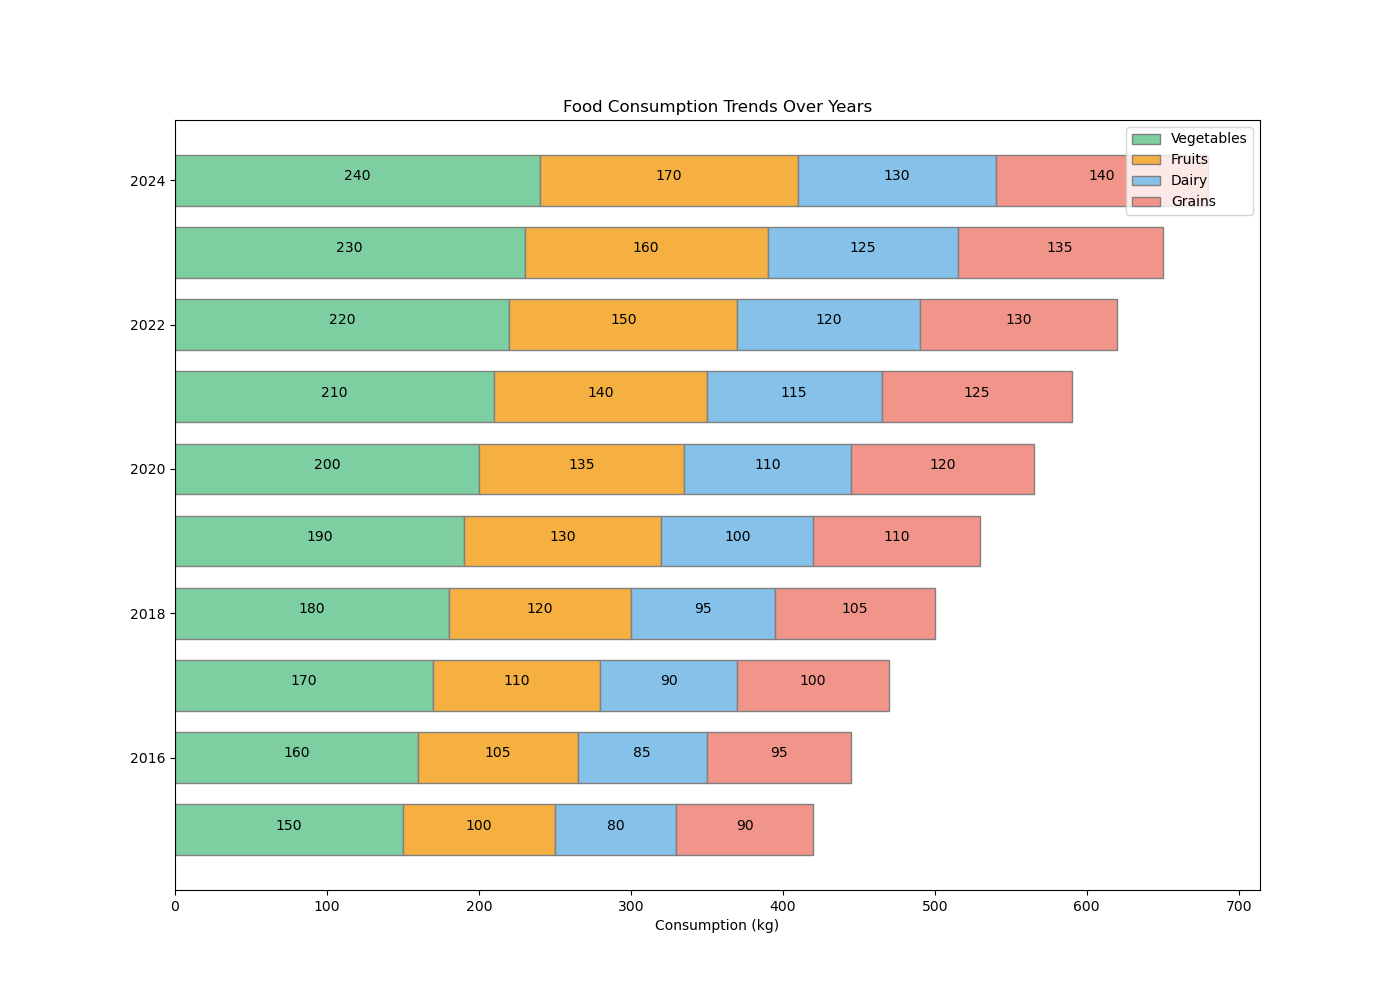

Data behind this chart, as committed beside it:
Year, Vegetables, Fruits, Dairy, Grains
2015, 150, 100, 80, 90
2016, 160, 105, 85, 95
2017, 170, 110, 90, 100
2018, 180, 120, 95, 105
2019, 190, 130, 100, 110
2020, 200, 135, 110, 120
2021, 210, 140, 115, 125
2022, 220, 150, 120, 130
2023, 230, 160, 125, 135
2024, 240, 170, 130, 140
